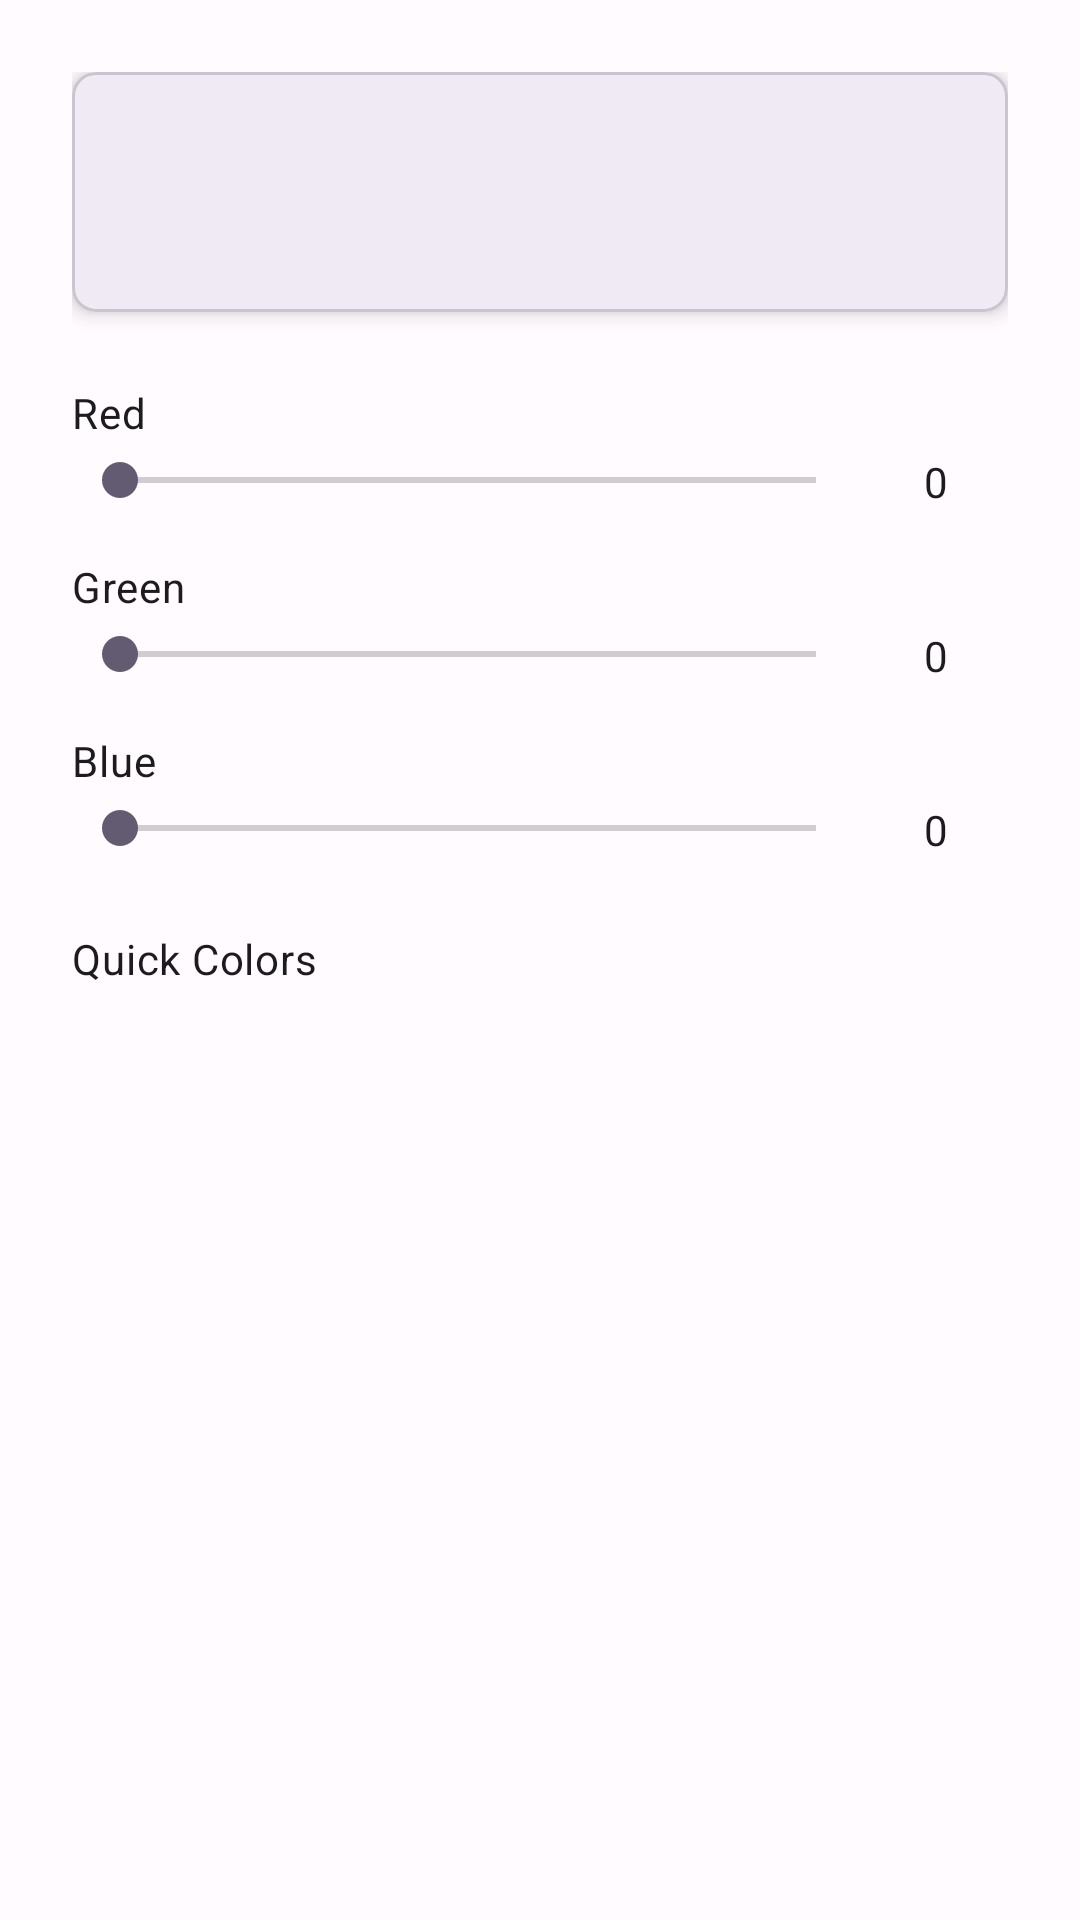

The Android layout XML behind this screen, and the referenced resources:
<!-- AndroidManifest.xml: application theme Theme.LabelMaker -->
<!-- res/layout/dialog_color_picker.xml -->
<?xml version="1.0" encoding="utf-8"?>
<LinearLayout xmlns:android="http://schemas.android.com/apk/res/android"
    xmlns:app="http://schemas.android.com/apk/res-auto"
    android:layout_width="match_parent"
    android:layout_height="wrap_content"
    android:orientation="vertical"
    android:padding="24dp">

    
    <com.google.android.material.card.MaterialCardView
        android:layout_width="match_parent"
        android:layout_height="80dp"
        android:layout_marginBottom="24dp"
        app:cardElevation="4dp"
        app:cardCornerRadius="8dp">

        <View
            android:id="@+id/color_preview"
            android:layout_width="match_parent"
            android:layout_height="match_parent" />

    </com.google.android.material.card.MaterialCardView>

    
    <TextView
        android:layout_width="wrap_content"
        android:layout_height="wrap_content"
        android:text="Red"
        android:textAppearance="@style/TextAppearance.Material3.BodyMedium"
        android:layout_marginBottom="4dp" />

    <LinearLayout
        android:layout_width="match_parent"
        android:layout_height="wrap_content"
        android:orientation="horizontal"
        android:layout_marginBottom="16dp">

        <SeekBar
            android:id="@+id/red_seekbar"
            android:layout_width="0dp"
            android:layout_height="wrap_content"
            android:layout_weight="1"
            android:max="255"
            android:progress="0" />

        <TextView
            android:id="@+id/red_value"
            android:layout_width="48dp"
            android:layout_height="wrap_content"
            android:text="0"
            android:textAlignment="center"
            android:textAppearance="@style/TextAppearance.Material3.BodyMedium" />

    </LinearLayout>

    <TextView
        android:layout_width="wrap_content"
        android:layout_height="wrap_content"
        android:text="Green"
        android:textAppearance="@style/TextAppearance.Material3.BodyMedium"
        android:layout_marginBottom="4dp" />

    <LinearLayout
        android:layout_width="match_parent"
        android:layout_height="wrap_content"
        android:orientation="horizontal"
        android:layout_marginBottom="16dp">

        <SeekBar
            android:id="@+id/green_seekbar"
            android:layout_width="0dp"
            android:layout_height="wrap_content"
            android:layout_weight="1"
            android:max="255"
            android:progress="0" />

        <TextView
            android:id="@+id/green_value"
            android:layout_width="48dp"
            android:layout_height="wrap_content"
            android:text="0"
            android:textAlignment="center"
            android:textAppearance="@style/TextAppearance.Material3.BodyMedium" />

    </LinearLayout>

    <TextView
        android:layout_width="wrap_content"
        android:layout_height="wrap_content"
        android:text="Blue"
        android:textAppearance="@style/TextAppearance.Material3.BodyMedium"
        android:layout_marginBottom="4dp" />

    <LinearLayout
        android:layout_width="match_parent"
        android:layout_height="wrap_content"
        android:orientation="horizontal"
        android:layout_marginBottom="24dp">

        <SeekBar
            android:id="@+id/blue_seekbar"
            android:layout_width="0dp"
            android:layout_height="wrap_content"
            android:layout_weight="1"
            android:max="255"
            android:progress="0" />

        <TextView
            android:id="@+id/blue_value"
            android:layout_width="48dp"
            android:layout_height="wrap_content"
            android:text="0"
            android:textAlignment="center"
            android:textAppearance="@style/TextAppearance.Material3.BodyMedium" />

    </LinearLayout>

    
    <TextView
        android:layout_width="wrap_content"
        android:layout_height="wrap_content"
        android:text="Quick Colors"
        android:textAppearance="@style/TextAppearance.Material3.BodyMedium"
        android:layout_marginBottom="8dp" />

    <GridLayout
        android:layout_width="match_parent"
        android:layout_height="wrap_content"
        android:columnCount="4"
        android:rowCount="2">

        <View
            android:id="@+id/preset_black"
            android:layout_width="0dp"
            android:layout_height="48dp"
            android:layout_columnWeight="1"
            android:layout_margin="4dp"
            android:clickable="true"
            android:focusable="true"
            android:foreground="?attr/selectableItemBackground" />

        <View
            android:id="@+id/preset_white"
            android:layout_width="0dp"
            android:layout_height="48dp"
            android:layout_columnWeight="1"
            android:layout_margin="4dp"
            android:clickable="true"
            android:focusable="true"
            android:foreground="?attr/selectableItemBackground" />

        <View
            android:id="@+id/preset_red"
            android:layout_width="0dp"
            android:layout_height="48dp"
            android:layout_columnWeight="1"
            android:layout_margin="4dp"
            android:clickable="true"
            android:focusable="true"
            android:foreground="?attr/selectableItemBackground" />

        <View
            android:id="@+id/preset_green"
            android:layout_width="0dp"
            android:layout_height="48dp"
            android:layout_columnWeight="1"
            android:layout_margin="4dp"
            android:clickable="true"
            android:focusable="true"
            android:foreground="?attr/selectableItemBackground" />

        <View
            android:id="@+id/preset_blue"
            android:layout_width="0dp"
            android:layout_height="48dp"
            android:layout_columnWeight="1"
            android:layout_margin="4dp"
            android:clickable="true"
            android:focusable="true"
            android:foreground="?attr/selectableItemBackground" />

        <View
            android:id="@+id/preset_yellow"
            android:layout_width="0dp"
            android:layout_height="48dp"
            android:layout_columnWeight="1"
            android:layout_margin="4dp"
            android:clickable="true"
            android:focusable="true"
            android:foreground="?attr/selectableItemBackground" />

        <View
            android:id="@+id/preset_cyan"
            android:layout_width="0dp"
            android:layout_height="48dp"
            android:layout_columnWeight="1"
            android:layout_margin="4dp"
            android:clickable="true"
            android:focusable="true"
            android:foreground="?attr/selectableItemBackground" />

        <View
            android:id="@+id/preset_magenta"
            android:layout_width="0dp"
            android:layout_height="48dp"
            android:layout_columnWeight="1"
            android:layout_margin="4dp"
            android:clickable="true"
            android:focusable="true"
            android:foreground="?attr/selectableItemBackground" />

    </GridLayout>

</LinearLayout>
<!-- resources referenced by this layout -->
<resources>
  <style name="Theme.LabelMaker" parent="Base.Theme.LabelMaker" />
  <style name="Base.Theme.LabelMaker" parent="Theme.Material3.DayNight.NoActionBar">
          
          <item name="colorPrimary">@color/md_theme_light_primary</item>
          <item name="colorOnPrimary">@color/md_theme_light_onPrimary</item>
          <item name="colorPrimaryContainer">@color/md_theme_light_primaryContainer</item>
          <item name="colorOnPrimaryContainer">@color/md_theme_light_onPrimaryContainer</item>
          
          <item name="colorSecondary">@color/md_theme_light_secondary</item>
          <item name="colorOnSecondary">@color/md_theme_light_onSecondary</item>
          <item name="colorSecondaryContainer">@color/md_theme_light_secondaryContainer</item>
          <item name="colorOnSecondaryContainer">@color/md_theme_light_onSecondaryContainer</item>
          
          <item name="colorTertiary">@color/md_theme_light_tertiary</item>
          <item name="colorOnTertiary">@color/md_theme_light_onTertiary</item>
          <item name="colorTertiaryContainer">@color/md_theme_light_tertiaryContainer</item>
          <item name="colorOnTertiaryContainer">@color/md_theme_light_onTertiaryContainer</item>
          
          <item name="colorError">@color/md_theme_light_error</item>
          <item name="colorOnError">@color/md_theme_light_onError</item>
          <item name="colorErrorContainer">@color/md_theme_light_errorContainer</item>
          <item name="colorOnErrorContainer">@color/md_theme_light_onErrorContainer</item>
          
          <item name="android:colorBackground">@color/md_theme_light_background</item>
          <item name="colorOnBackground">@color/md_theme_light_onBackground</item>
          
          <item name="colorSurface">@color/md_theme_light_surface</item>
          <item name="colorOnSurface">@color/md_theme_light_onSurface</item>
          <item name="colorSurfaceVariant">@color/md_theme_light_surfaceVariant</item>
          <item name="colorOnSurfaceVariant">@color/md_theme_light_onSurfaceVariant</item>
          
          <item name="colorOutline">@color/md_theme_light_outline</item>
          
          <item name="android:statusBarColor">@color/md_theme_light_primary</item>
          <item name="android:navigationBarColor">@color/md_theme_light_surface</item>
      </style>
  <color name="md_theme_light_primary">#6750A4</color>
  <color name="md_theme_light_onPrimary">#FFFFFF</color>
  <color name="md_theme_light_primaryContainer">#EADDFF</color>
  <color name="md_theme_light_onPrimaryContainer">#21005D</color>
  <color name="md_theme_light_secondary">#625B71</color>
  <color name="md_theme_light_onSecondary">#FFFFFF</color>
  <color name="md_theme_light_secondaryContainer">#E8DEF8</color>
  <color name="md_theme_light_onSecondaryContainer">#1D192B</color>
  <color name="md_theme_light_tertiary">#7D5260</color>
  <color name="md_theme_light_onTertiary">#FFFFFF</color>
  <color name="md_theme_light_tertiaryContainer">#FFD8E4</color>
  <color name="md_theme_light_onTertiaryContainer">#31111D</color>
  <color name="md_theme_light_error">#B3261E</color>
  <color name="md_theme_light_onError">#FFFFFF</color>
  <color name="md_theme_light_errorContainer">#F9DEDC</color>
  <color name="md_theme_light_onErrorContainer">#410E0B</color>
  <color name="md_theme_light_background">#FFFBFE</color>
  <color name="md_theme_light_onBackground">#1C1B1F</color>
  <color name="md_theme_light_surface">#FFFBFE</color>
  <color name="md_theme_light_onSurface">#1C1B1F</color>
  <color name="md_theme_light_surfaceVariant">#E7E0EC</color>
  <color name="md_theme_light_onSurfaceVariant">#49454F</color>
  <color name="md_theme_light_outline">#79747E</color>
</resources>
